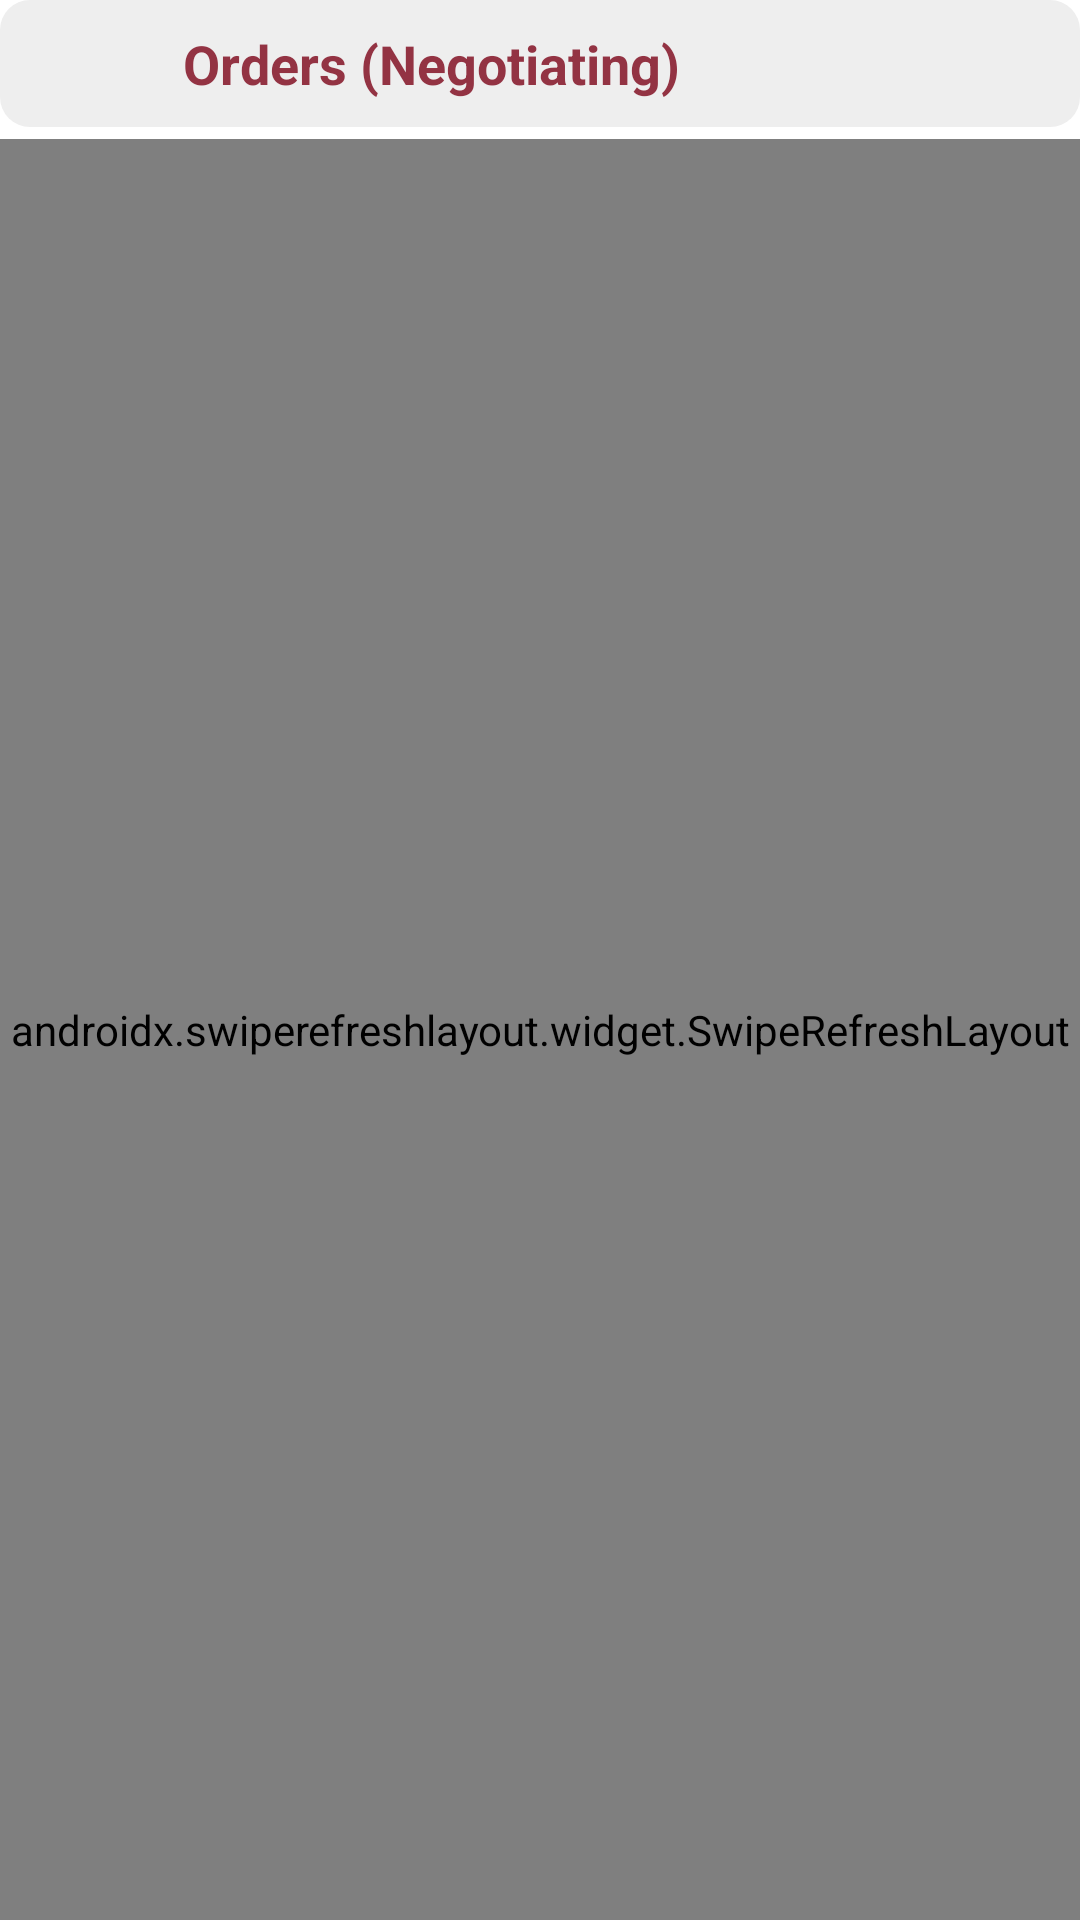

Layout XML and referenced resources for this Android screen:
<!-- AndroidManifest.xml: application theme Theme.MyApplication -->
<!-- res/layout/activity_order_tracker_list.xml -->
<?xml version="1.0" encoding="utf-8"?>
<androidx.constraintlayout.widget.ConstraintLayout xmlns:android="http://schemas.android.com/apk/res/android"
    xmlns:app="http://schemas.android.com/apk/res-auto"
    xmlns:tools="http://schemas.android.com/tools"
    android:layout_width="match_parent"
    android:layout_height="match_parent"
    tools:context=".Activities.act_Order_Tracker_List">

    <androidx.swiperefreshlayout.widget.SwipeRefreshLayout
        android:id="@+id/ordlist_swipe_ref"
        android:layout_width="0dp"
        android:layout_height="0dp"
        android:layout_marginTop="4dp"
        app:layout_constraintBottom_toBottomOf="parent"
        app:layout_constraintEnd_toEndOf="parent"
        app:layout_constraintStart_toStartOf="parent"
        app:layout_constraintTop_toBottomOf="@+id/constraintLayout4">

        <androidx.recyclerview.widget.RecyclerView
            android:id="@+id/ordlist_recycler_view"
            android:layout_width="match_parent"
            android:layout_height="match_parent" />
    </androidx.swiperefreshlayout.widget.SwipeRefreshLayout>

    <androidx.constraintlayout.widget.ConstraintLayout
        android:id="@+id/constraintLayout4"
        android:layout_width="match_parent"
        android:layout_height="wrap_content"
        android:background="@drawable/img_numbering_border"
        app:layout_constraintEnd_toEndOf="parent"
        app:layout_constraintStart_toStartOf="parent"
        app:layout_constraintTop_toTopOf="parent">

        <ImageView
            android:id="@+id/ordlist_img_Back"
            android:layout_width="40dp"
            android:layout_height="0dp"
            android:layout_marginStart="8dp"
            android:layout_marginTop="4dp"
            app:layout_constraintStart_toStartOf="parent"
            app:layout_constraintTop_toTopOf="parent"
            app:srcCompat="@drawable/ic_baseline_arrow_back_ios_new_24"
            app:tint="?attr/colorPrimary" />

        <TextView
            android:id="@+id/ordlist_txt_Label"
            android:layout_width="0dp"
            android:layout_height="wrap_content"
            android:layout_marginStart="8dp"
            android:layout_marginTop="4dp"
            android:layout_marginBottom="4dp"
            android:text="Orders (Negotiating)"
            android:textColor="?attr/colorPrimary"
            android:textSize="18sp"
            android:textStyle="bold"
            app:layout_constraintBottom_toBottomOf="parent"
            app:layout_constraintStart_toEndOf="@+id/ordlist_img_Back"
            app:layout_constraintTop_toTopOf="parent" />
    </androidx.constraintlayout.widget.ConstraintLayout>
</androidx.constraintlayout.widget.ConstraintLayout>
<!-- resources referenced by this layout -->
<resources>
  <!-- drawable img_numbering_border (drawable) -->
  <?xml version="1.0" encoding="utf-8"?>
  <shape xmlns:android="http://schemas.android.com/apk/res/android">
  
      <solid android:color="?attr/colorSecondaryVariant" />
      <padding android:top="5dp"
          android:bottom="5dp"
          android:right="5dp"
          android:left="5dp" />
      <corners android:radius="10dp" />
  
  </shape>
  <style name="Theme.MyApplication" parent="Theme.MaterialComponents.Light.NoActionBar">
          
          <item name="colorPrimary">@color/brown_500</item>
          <item name="colorPrimaryVariant">@color/brown_700</item>
          <item name="colorOnPrimary">@color/white</item>
          
          <item name="colorSecondary">@color/green_200</item>
          <item name="colorSecondaryVariant">@color/grey_100</item>
          <item name="colorOnSecondary">@color/black</item>
  
          <item name="editTextBackground">@color/grey_Light</item>
          
          <item name="android:statusBarColor" tools:targetApi="l">?attr/colorPrimaryVariant</item>
          
  
  
  
      </style>
  <color name="brown_500">#FF933343</color>
  <color name="brown_700">#FF62222C</color>
  <color name="white">#FFFFFFFF</color>
  <color name="green_200">#FFE9E4E8</color>
  <color name="grey_100">#FFEEEEEE</color>
  <color name="black">#FF000000</color>
  <color name="grey_Light">#FFE5E5E5</color>
</resources>
